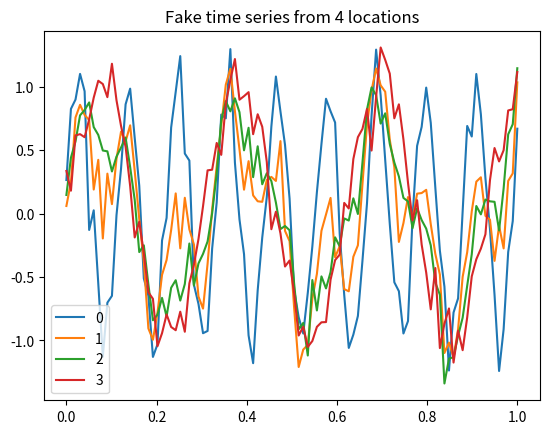
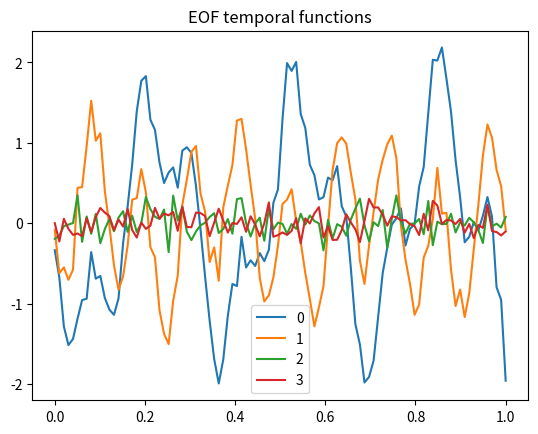
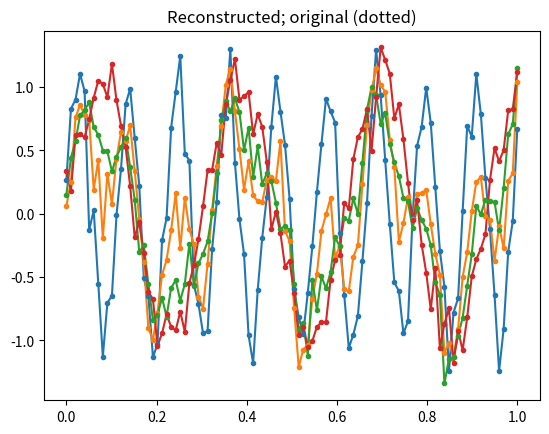
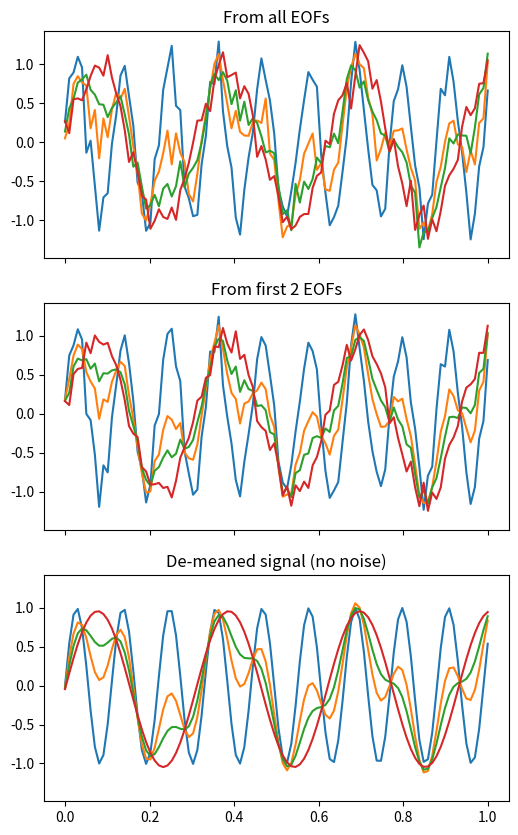
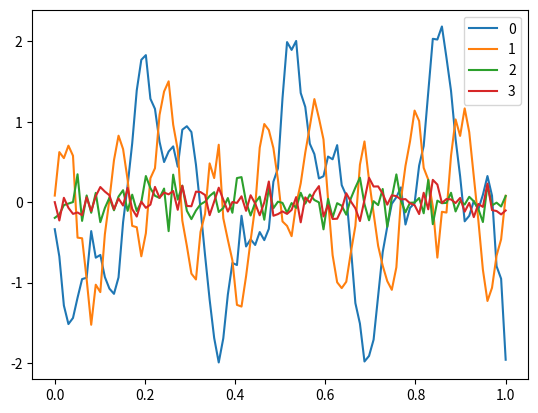

Source code (Python) for these figures, in order:
%matplotlib inline
import numpy as np
import matplotlib.pyplot as plt

nx = 4
nt = 100
t = np.linspace(0, 1, nt)
dat = np.zeros((nt, nx), dtype=float)
y1 = np.sin(t * (2 * np.pi / 0.11))
y2 = np.sin(t * (2 * np.pi / 0.31))
dat[:,0] = y1
dat[:,1] = 0.5 * y1 + 0.6 * y2
dat[:,2] = 0.25 * y1 + 0.8 * y2
dat[:,3] = y2
# Save a copy of the pure signal.
signaldat = dat.copy()

#add noise
noisefac = 0.15
np.random.seed(0) # make the "random" numbers repeatable
dat += noisefac * np.random.randn(nt, nx)

fig, ax = plt.subplots()
ax.plot(t, dat) # plot the 4 time series (columns)
ax.set_title("Fake time series from 4 locations")
ax.legend(["0", "1", "2", "3"])

datmean = dat.mean(axis=0) # time mean
dat_dm = dat - datmean # numpy broadcasting at work...

covdat = (dat_dm.T @ dat_dm) / nt # matrix multiplication 
# this is the same as nt * np.cov(dat, bias=True)
vals, vecs = np.linalg.eig(covdat)
print("Covariance matrix is:\n", covdat)
print("Eigenvalues are:\n", vals)
print("Eigenvectors are columns of:\n", vecs)

isort = np.argsort(vals)[::-1]
vals = vals[isort]
vecs = vecs[:, isort] # re-arrange the columns
print("Eigenvalues are:\n", vals)
print("Eigenvectors are columns of:\n", vecs)

tvecs = dat_dm @ vecs  # projection on new basis
print("time means after projection:\n", tvecs.mean(axis=0))
print("are all very small.")
plt.figure()
plt.plot(t, tvecs)
plt.legend(["0", "1", "2", "3"])
plt.title("EOF temporal functions")

print("Variance:\n", tvecs.var(axis=0))  # along time axis
print("Eigenvalues:\n", vals)

dat_from_eofs = tvecs @ vecs.T + datmean
fig, ax = plt.subplots()
ax.plot(t, dat_from_eofs)
ax.set_prop_cycle(None) # Resets the color cycle.
ax.plot(t, dat, '.')
ax.set_title("Reconstructed; original (dotted)")

dat_from_2eofs = tvecs[:,:2] @ vecs.T[:2]
fig, (ax0, ax1, ax2) = plt.subplots(nrows=3, 
                                    sharex=True,
                                    sharey=True,
                                    figsize=(6,10))
ax0.plot(t, dat_from_eofs - datmean)
ax0.set_title('From all EOFs')
ax1.plot(t, dat_from_2eofs)
ax1.set_title('From first 2 EOFs')
ax2.plot(t, signaldat - signaldat.mean(axis=0))
ax2.set_title('De-meaned signal (no noise)')

u, d, vt = np.linalg.svd(dat_dm, full_matrices=False)

print("Eigenvalues from A'A:\n", vals)
print("Eigenvalues from SVD:\n", (d ** 2) / nt)  # Note the power of 2.

vecs_svd = vt.T
print("\nEigenvectors from A'A (columns):\n", vecs)
print("Eigenvectors from SVD (columns):\n", vecs_svd)

tvecs_svd = np.dot(u, np.diag(d))

plt.figure()
plt.plot(t, tvecs_svd)
plt.legend(["0", "1", "2", "3"])

